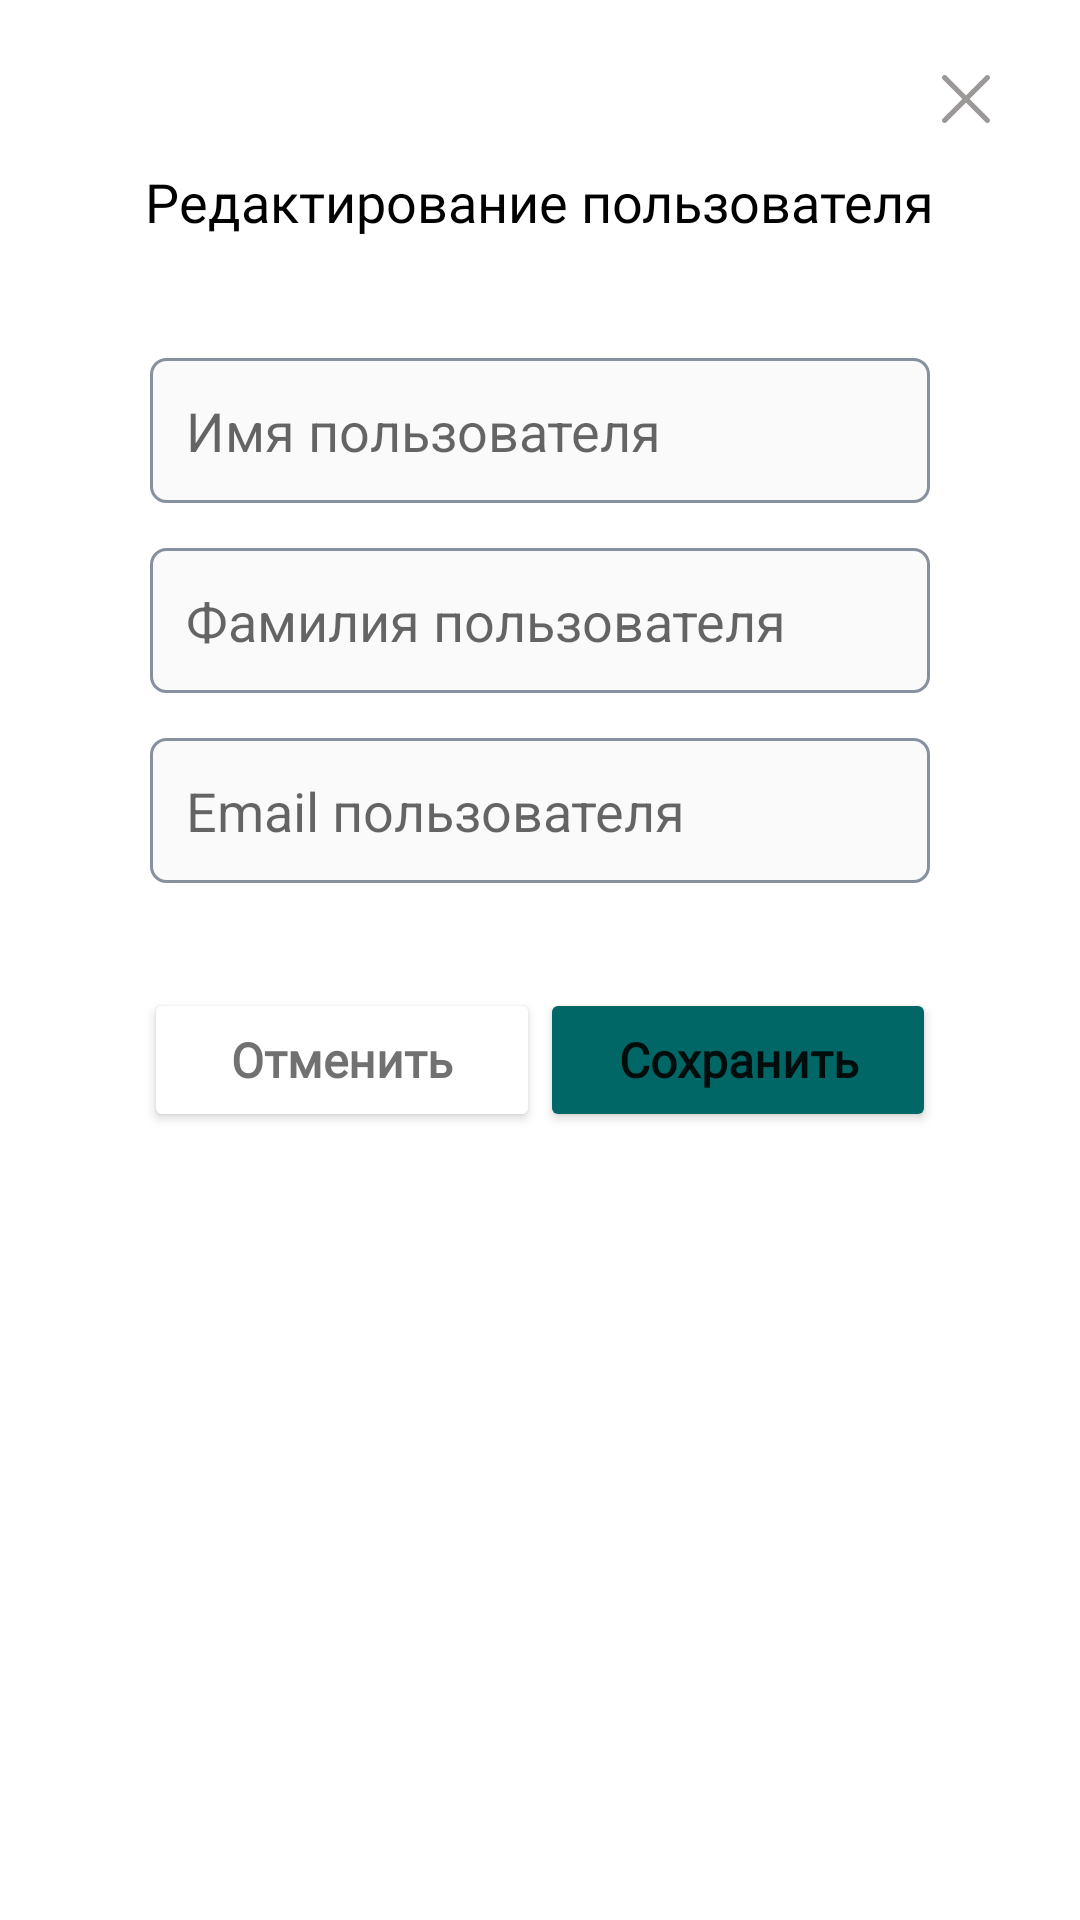

This screen was rendered from an Android layout file. Write that file and the resources it references.
<!-- AndroidManifest.xml: application theme Theme.NeoFinancePro -->
<!-- res/layout/edit_user_bottomsheet.xml -->
<?xml version="1.0" encoding="utf-8"?>
<RelativeLayout xmlns:android="http://schemas.android.com/apk/res/android"
    android:layout_width="match_parent"
    android:layout_height="wrap_content"
    xmlns:app="http://schemas.android.com/apk/res-auto"
    android:background="@drawable/dialog_bg"
    android:orientation="vertical">

    <ImageView
        android:id="@+id/img_closeBottomSheet"
        android:layout_width="wrap_content"
        android:layout_height="wrap_content"
        android:layout_alignParentEnd="true"
        android:layout_marginTop="15dp"
        android:layout_marginEnd="20dp"
        android:src="@drawable/ic_close" />


    <TextView
        android:id="@+id/textView"
        android:layout_width="wrap_content"
        android:layout_height="wrap_content"
        android:layout_centerHorizontal="true"
        android:layout_marginTop="45dp"
        android:fontFamily="@font/museo"
        android:text="Редактирование пользователя"
        android:textColor="@color/black"
        android:textSize="18sp" />

    <EditText
        android:id="@+id/editEmployeeName"
        android:layout_width="match_parent"
        android:layout_height="wrap_content"
        android:layout_below="@id/textView"
        android:layout_marginStart="40dp"
        android:layout_marginTop="40dp"
        android:layout_marginEnd="40dp"
        android:background="@drawable/custom_input"
        android:hint="Имя пользователя"
        android:inputType="text"
        android:padding="12dp" />

    <EditText
        android:id="@+id/editEmployeeLastName"
        android:layout_width="match_parent"
        android:layout_height="wrap_content"
        android:layout_below="@id/editEmployeeName"
        android:layout_marginStart="40dp"
        android:layout_marginTop="15dp"
        android:layout_marginEnd="40dp"
        android:background="@drawable/custom_input"
        android:hint="Фамилия пользователя"
        android:inputType="text"
        android:padding="12dp" />

    <EditText
        android:id="@+id/editEmployeeEmail"
        android:layout_width="match_parent"
        android:layout_height="wrap_content"
        android:layout_below="@id/editEmployeeLastName"
        android:layout_marginStart="40dp"
        android:layout_marginTop="15dp"
        android:layout_marginEnd="40dp"
        android:background="@drawable/custom_input"
        android:hint="Email пользователя"
        android:inputType="textEmailAddress"
        android:padding="12dp" />
<RelativeLayout
    android:layout_width="wrap_content"
    android:layout_height="wrap_content"
    android:layout_below="@id/editEmployeeEmail">
    <Button
        android:id="@+id/btnSaveUser"
        android:layout_width="132dp"
        android:layout_height="wrap_content"
        android:layout_marginTop="35dp"
        android:layout_marginEnd="38dp"
        android:layout_marginStart="38dp"
        android:backgroundTint="#006666"
        android:fontFamily="@font/poppins"
        android:textSize="@dimen/text_size"
        android:textStyle="bold"
        android:layout_alignParentEnd="true"
        android:text="Сохранить"
        android:textAllCaps="false" />
    <Button
        android:id="@+id/btnCancelUser"
        android:layout_width="132dp"
        android:layout_height="wrap_content"
        android:layout_marginTop="35dp"
        android:layout_marginStart="38dp"
        android:backgroundTint="@color/white"
        android:fontFamily="@font/poppins"
        android:textSize="@dimen/text_size"
        android:textStyle="bold"
        android:textColor="#717171"
        android:layout_alignParentStart="true"
        android:text="Отменить"
        android:textAllCaps="false"
        app:strokeColor="#C4C4C4"
        app:strokeWidth="2dp"/>
</RelativeLayout>

</RelativeLayout>
<!-- resources referenced by this layout -->
<resources>
  <color name="black">#FF000000</color>
  <color name="white">#FFFFFFFF</color>
  <dimen name="text_size">16sp</dimen>
  <!-- drawable custom_input (drawable-v24) -->
  <?xml version="1.0" encoding="utf-8"?>
  <selector xmlns:android="http://schemas.android.com/apk/res/android">
  
      <item
          android:state_enabled="true"
          android:state_focused="true">
          <shape android:shape="rectangle">
              <solid android:color="#FAFAFA"/>
              <corners android:radius="5dp"/>
                  <stroke android:color="@color/design_default_color_primary" android:width="1dp"/>
  
  
          </shape>
      </item>
  
  
      <item
          android:state_enabled="true">
          <shape android:shape="rectangle">
              <solid android:color="#FAFAFA"/>
              <corners android:radius="5dp"/>
              <stroke android:color="#87909E" android:width="1dp"/>
  
  
          </shape>
      </item>
  
  </selector>
  <!-- drawable dialog_bg (drawable-v24) -->
  <?xml version="1.0" encoding="utf-8"?>
  <shape xmlns:android="http://schemas.android.com/apk/res/android">
      <solid android:color="@color/white" />
      <corners
          android:topLeftRadius="15dp"
          android:topRightRadius="15dp" />
      <padding
          android:bottom="10dp"
          android:left="10dp"
          android:right="10dp"
          android:top="10dp" />
  </shape>
  <!-- drawable ic_close (drawable-v24) -->
  <vector xmlns:android="http://schemas.android.com/apk/res/android"
      android:width="16dp"
      android:height="16dp"
      android:viewportWidth="16"
      android:viewportHeight="16">
    <path
        android:pathData="M9.191,8.001L15.7534,1.4385C16.0822,1.1097 16.0822,0.5765 15.7534,0.2476C15.4245,-0.0812 14.8913,-0.0812 14.5624,0.2476L8,6.8101L1.4376,0.2476C1.1087,-0.0812 0.5755,-0.0812 0.2467,0.2476C-0.0822,0.5765 -0.0822,1.1097 0.2467,1.4385L6.8091,8.001L0.2467,14.5634C-0.0822,14.8923 -0.0822,15.4254 0.2467,15.7543C0.5755,16.0832 1.1087,16.0831 1.4376,15.7543L8,9.1919L14.5624,15.7543C14.8913,16.0832 15.4245,16.0831 15.7533,15.7543C16.0822,15.4254 16.0822,14.8922 15.7533,14.5634L9.191,8.001Z"
        android:fillColor="#9C9898"/>
  </vector>
  <style name="Theme.NeoFinancePro" parent="Theme.MaterialComponents.Light.DarkActionBar">
          
          <item name="colorPrimary">@color/green</item>
          <item name="colorPrimaryVariant">@color/purple_700</item>
          <item name="colorOnPrimary">@color/white</item>
          
          <item name="colorSecondary">@color/teal_200</item>
          <item name="colorSecondaryVariant">@color/teal_700</item>
          <item name="colorOnSecondary">@color/black</item>
          
          <item name="android:statusBarColor" tools:targetApi="l">?attr/colorPrimaryVariant</item>
          
      </style>
  <color name="green">#006666</color>
  <color name="purple_700">#FF3700B3</color>
  <color name="teal_200">#FF03DAC5</color>
  <color name="teal_700">#FF018786</color>
</resources>
